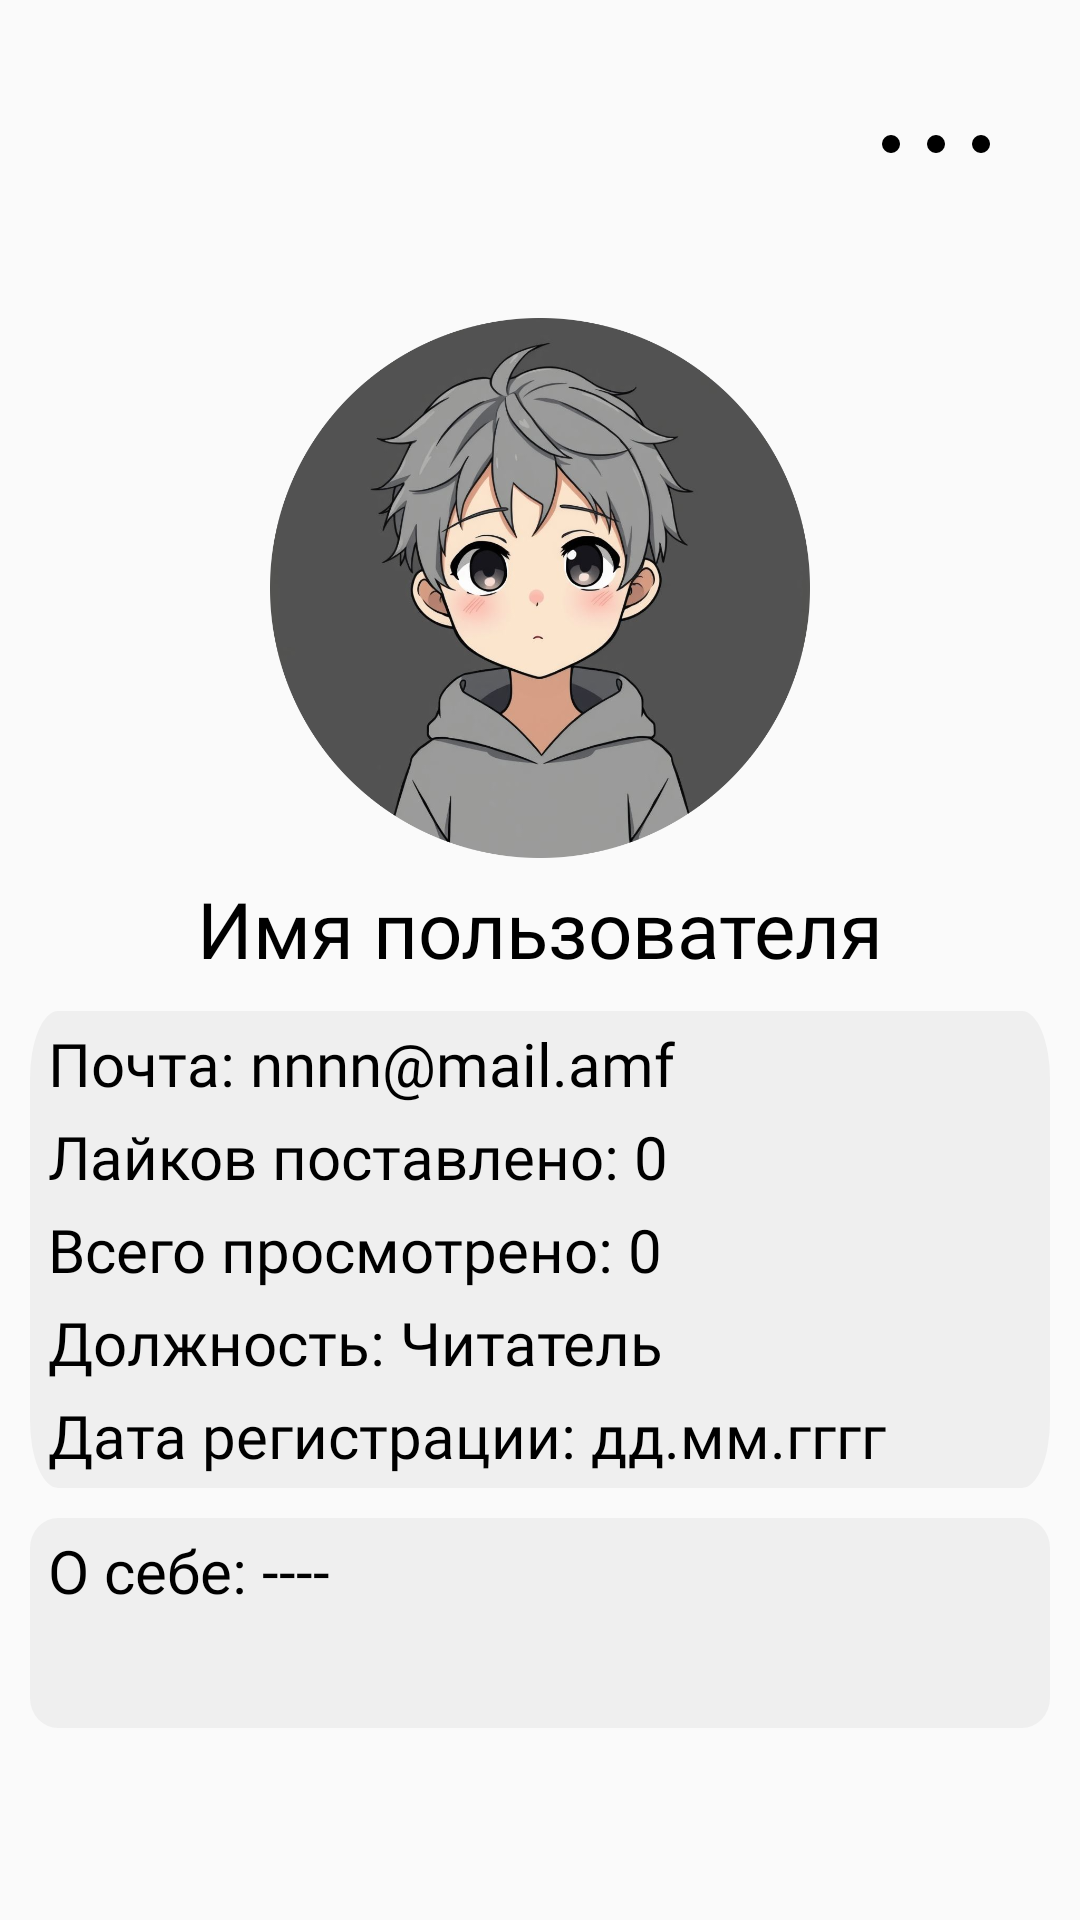

The Android layout XML behind this screen, and the referenced resources:
<!-- AndroidManifest.xml: activity theme Theme.AppCompat.Light.NoActionBar -->
<!-- res/layout/activity_profile.xml -->
<?xml version="1.0" encoding="utf-8"?>
<androidx.constraintlayout.widget.ConstraintLayout xmlns:android="http://schemas.android.com/apk/res/android"
    xmlns:app="http://schemas.android.com/apk/res-auto"
    xmlns:tools="http://schemas.android.com/tools"
    android:id="@+id/main"
    android:layout_width="match_parent"
    android:layout_height="match_parent"
    tools:context=".view.activities.ProfileActivity">

    <LinearLayout
        android:layout_width="match_parent"
        android:layout_height="match_parent"
        android:orientation="vertical">
        <Button
            android:id="@+id/p_button_menu"
            android:layout_width="36dp"
            android:layout_height="36dp"
            android:layout_gravity="right"
            android:layout_margin="30dp"
            android:contentDescription="@string/open_profile_menu"
            android:background="@drawable/icon_menu"/>
        <ScrollView
            android:layout_width="match_parent"
            android:layout_height="match_parent"
            android:layout_marginBottom="60dp">
            <LinearLayout
                android:layout_width="match_parent"
                android:layout_height="wrap_content"
                android:orientation="vertical">
                <ImageView
                    android:id="@+id/user_avatar"
                    android:layout_width="180dp"
                    android:layout_height="180dp"
                    android:layout_marginTop="10dp"
                    android:src="@drawable/base_avatar"
                    android:layout_gravity="center"/>
                <TextView
                    android:id="@+id/username"
                    android:layout_width="wrap_content"
                    android:layout_height="wrap_content"
                    android:layout_marginTop="6dp"
                    android:layout_gravity="center_horizontal"
                    android:fontFamily="@font/v_ccwildwordslower"
                    android:text="@string/username"
                    android:textSize="26sp"
                    android:textColor="@color/black"/>
                <LinearLayout
                    android:layout_width="match_parent"
                    android:layout_height="wrap_content"
                    android:orientation="vertical"
                    android:layout_marginTop="10dp"
                    android:layout_marginStart="10dp"
                    android:layout_marginEnd="10dp"
                    android:background="@drawable/background_rectangle">
                    <TextView
                        android:id="@+id/email"
                        android:layout_width="match_parent"
                        android:layout_height="wrap_content"
                        android:layout_gravity="center_horizontal"
                        android:layout_marginLeft="6dp"
                        android:layout_marginRight="6dp"
                        android:layout_marginBottom="4dp"
                        android:layout_marginTop="4dp"
                        android:fontFamily="@font/v_ccwildwordslower"
                        android:text="Почта: nnnn@mail.amf"
                        android:textSize="20sp"
                        android:textColor="@color/black"/>
                    <TextView
                        android:id="@+id/kol_likes"
                        android:layout_width="match_parent"
                        android:layout_height="wrap_content"
                        android:layout_gravity="center_horizontal"
                        android:layout_marginLeft="6dp"
                        android:layout_marginRight="6dp"
                        android:layout_marginBottom="4dp"
                        android:fontFamily="@font/v_ccwildwordslower"
                        android:text="Лайков поставлено: 0"
                        android:textSize="20sp"
                        android:textColor="@color/black"/>
                    <TextView
                        android:id="@+id/kol_looks"
                        android:layout_width="match_parent"
                        android:layout_height="wrap_content"
                        android:layout_gravity="center_horizontal"
                        android:layout_marginLeft="6dp"
                        android:layout_marginRight="6dp"
                        android:layout_marginBottom="4dp"
                        android:fontFamily="@font/v_ccwildwordslower"
                        android:text="Всего просмотрено: 0"
                        android:textSize="20sp"
                        android:textColor="@color/black"/>
                    <TextView
                        android:id="@+id/post"
                        android:layout_width="match_parent"
                        android:layout_height="wrap_content"
                        android:layout_gravity="center_horizontal"
                        android:layout_marginLeft="6dp"
                        android:layout_marginRight="6dp"
                        android:layout_marginBottom="4dp"
                        android:fontFamily="@font/v_ccwildwordslower"
                        android:text="Должность: Читатель"
                        android:textSize="20sp"
                        android:textColor="@color/black"/>
                    <TextView
                        android:id="@+id/date_of_register"
                        android:layout_width="match_parent"
                        android:layout_height="wrap_content"
                        android:layout_gravity="center_horizontal"
                        android:layout_marginLeft="6dp"
                        android:layout_marginRight="6dp"
                        android:layout_marginBottom="4dp"
                        android:fontFamily="@font/v_ccwildwordslower"
                        android:text="Дата регистрации: дд.мм.гггг"
                        android:textSize="20sp"
                        android:textColor="@color/black"/>
                </LinearLayout>
                <FrameLayout
                    android:layout_width="match_parent"
                    android:layout_height="wrap_content"
                    android:orientation="vertical"
                    android:layout_marginTop="10dp"
                    android:layout_marginStart="10dp"
                    android:layout_marginEnd="10dp"
                    android:background="@drawable/background_rectangle">
                    <TextView
                        android:id="@+id/about_me"
                        android:layout_width="match_parent"
                        android:layout_height="wrap_content"
                        android:layout_gravity="center_horizontal"
                        android:layout_marginLeft="6dp"
                        android:layout_marginRight="6dp"
                        android:layout_marginBottom="4dp"
                        android:layout_marginTop="4dp"
                        android:fontFamily="@font/v_ccwildwordslower"
                        android:text="О себе: ----"
                        android:textSize="20sp"
                        android:textColor="@color/black"/>
                </FrameLayout>
            </LinearLayout>
        </ScrollView>
    </LinearLayout>
</androidx.constraintlayout.widget.ConstraintLayout>
<!-- resources referenced by this layout -->
<resources>
  <color name="black">#FF000000</color>
  <!-- drawable background_rectangle (drawable) -->
  <vector xmlns:android="http://schemas.android.com/apk/res/android"
      android:width="362dp"
      android:height="70dp"
      android:viewportWidth="362"
      android:viewportHeight="70">
    <path
        android:pathData="M10,0L352,0A10,10 0,0 1,362 10L362,60A10,10 0,0 1,352 70L10,70A10,10 0,0 1,0 60L0,10A10,10 0,0 1,10 0z"
        android:fillColor="#EFEFEF"/>
  </vector>
  <!-- drawable base_avatar: png bitmap (drawable, 481383 bytes) -->
  <!-- drawable icon_menu (drawable) -->
  <vector xmlns:android="http://schemas.android.com/apk/res/android"
      android:width="512dp"
      android:height="512dp"
      android:viewportWidth="24"
      android:viewportHeight="24">
    <path
        android:fillColor="#FF000000"
        android:pathData="M2,12m-2,0a2,2 0,1 1,4 0a2,2 0,1 1,-4 0"/>
    <path
        android:fillColor="#FF000000"
        android:pathData="M12,12m-2,0a2,2 0,1 1,4 0a2,2 0,1 1,-4 0"/>
    <path
        android:fillColor="#FF000000"
        android:pathData="M22,12m-2,0a2,2 0,1 1,4 0a2,2 0,1 1,-4 0"/>
  </vector>
  <string name="open_profile_menu">Открыть меню профиля</string>
  <string name="username">Имя пользователя</string>
</resources>
